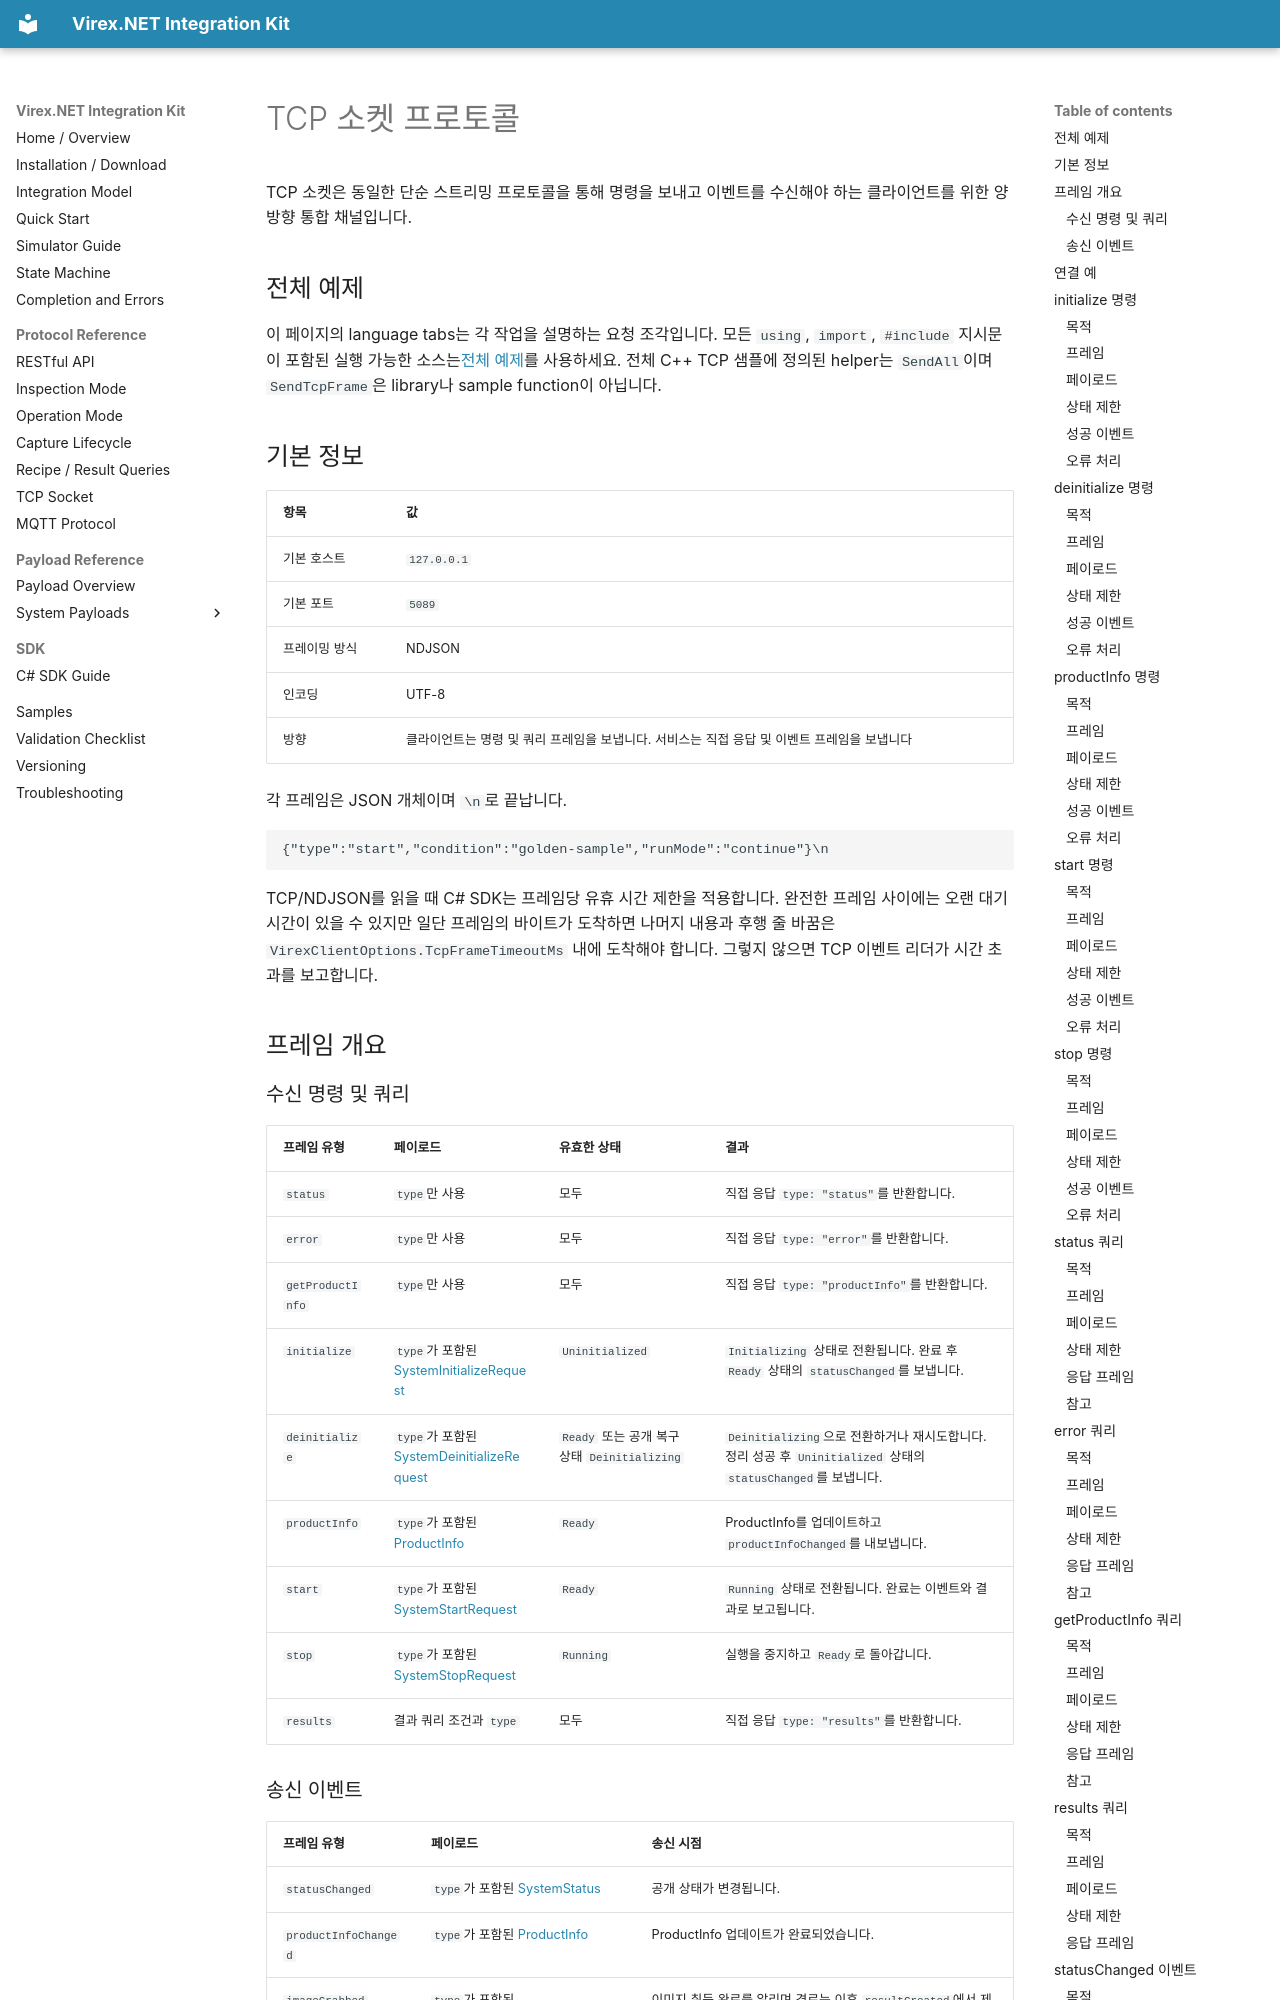

repository: vstechnology-tw/vst-virex.net.integration · page: tcp-socket.ko.html · generator: mkdocs

# TCP 소켓 프로토콜


TCP 소켓은 동일한 단순 스트리밍 프로토콜을 통해 명령을 보내고 이벤트를 수신해야 하는 클라이언트를 위한 양방향 통합 채널입니다.

## 전체 예제

이 페이지의 language tabs는 각 작업을 설명하는 요청 조각입니다. 모든 `using`, `import`, `#include` 지시문이 포함된 실행 가능한 소스는[전체 예제](samples.ko.md)를 사용하세요. 전체 C++ TCP 샘플에 정의된 helper는 `SendAll`이며 `SendTcpFrame`은 library나 sample function이 아닙니다.

## 기본 정보

| 항목 | 값 |
| --- | --- |
| 기본 호스트 | `127.0.0.1` |
| 기본 포트 | `5089` |
| 프레이밍 방식 | NDJSON |
| 인코딩 | UTF-8 |
| 방향 | 클라이언트는 명령 및 쿼리 프레임을 보냅니다. 서비스는 직접 응답 및 이벤트 프레임을 보냅니다 |

각 프레임은 JSON 개체이며 `\n`로 끝납니다.

```text
{"type":"start","condition":"golden-sample","runMode":"continue"}\n
```

TCP/NDJSON를 읽을 때 C# SDK는 프레임당 유휴 시간 제한을 적용합니다. 완전한 프레임 사이에는 오랜 대기 시간이 있을 수 있지만 일단 프레임의 바이트가 도착하면 나머지 내용과 후행 줄 바꿈은 `VirexClientOptions.TcpFrameTimeoutMs` 내에 도착해야 합니다. 그렇지 않으면 TCP 이벤트 리더가 시간 초과를 보고합니다.

## 프레임 개요
